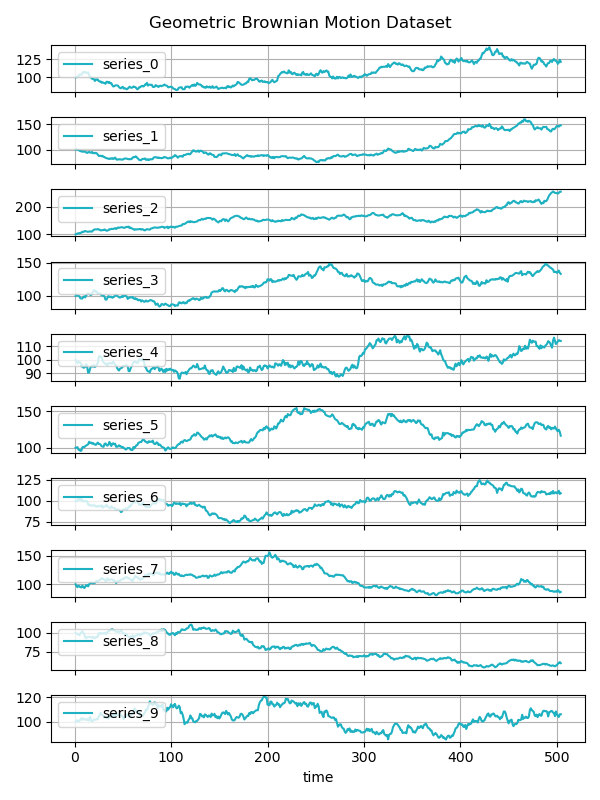

Data behind this chart, as committed beside it:
series_id, time, value
series_0, 1, 100
series_0, 2, 100.8
series_0, 3, 100.6
series_0, 4, 101.7
series_0, 5, 104.2
series_0, 6, 103.8
series_0, 7, 103.4
series_0, 8, 106.1
series_0, 9, 107.4
series_0, 10, 106.6
series_0, 11, 107.6
series_0, 12, 106.8
series_0, 13, 106
series_0, 14, 106.5
series_0, 15, 103.3
series_0, 16, 100.6
series_0, 17, 99.73
series_0, 18, 98.18
series_0, 19, 98.69
series_0, 20, 97.31
series_0, 21, 95.19
series_0, 22, 97.44
series_0, 23, 97.11
series_0, 24, 97.24
series_0, 25, 95.1
series_0, 26, 94.31
series_0, 27, 94.5
series_0, 28, 92.82
series_0, 29, 93.4
series_0, 30, 92.54
series_0, 31, 92.14
series_0, 32, 91.29
series_0, 33, 94.01
series_0, 34, 94.02
series_0, 35, 92.48
series_0, 36, 93.71
series_0, 37, 91.95
series_0, 38, 92.27
series_0, 39, 89.49
series_0, 40, 87.66
series_0, 41, 87.95
series_0, 42, 89
series_0, 43, 89.26
series_0, 44, 89.12
series_0, 45, 88.72
series_0, 46, 86.7
series_0, 47, 85.74
series_0, 48, 85.14
series_0, 49, 86.59
series_0, 50, 87.08
series_0, 51, 84.71
series_0, 52, 85.17
series_0, 53, 84.67
series_0, 54, 83.79
series_0, 55, 84.62
series_0, 56, 86.03
series_0, 57, 87.32
series_0, 58, 86.19
series_0, 59, 85.8
series_0, 60, 86.27
... 50,340 more rows
